Photos from the image-classification dataset "clarifier" in the GitHub repository janes1234/Skripsie. Its 4 classes are: dysfunctional, empty, functional, scum.

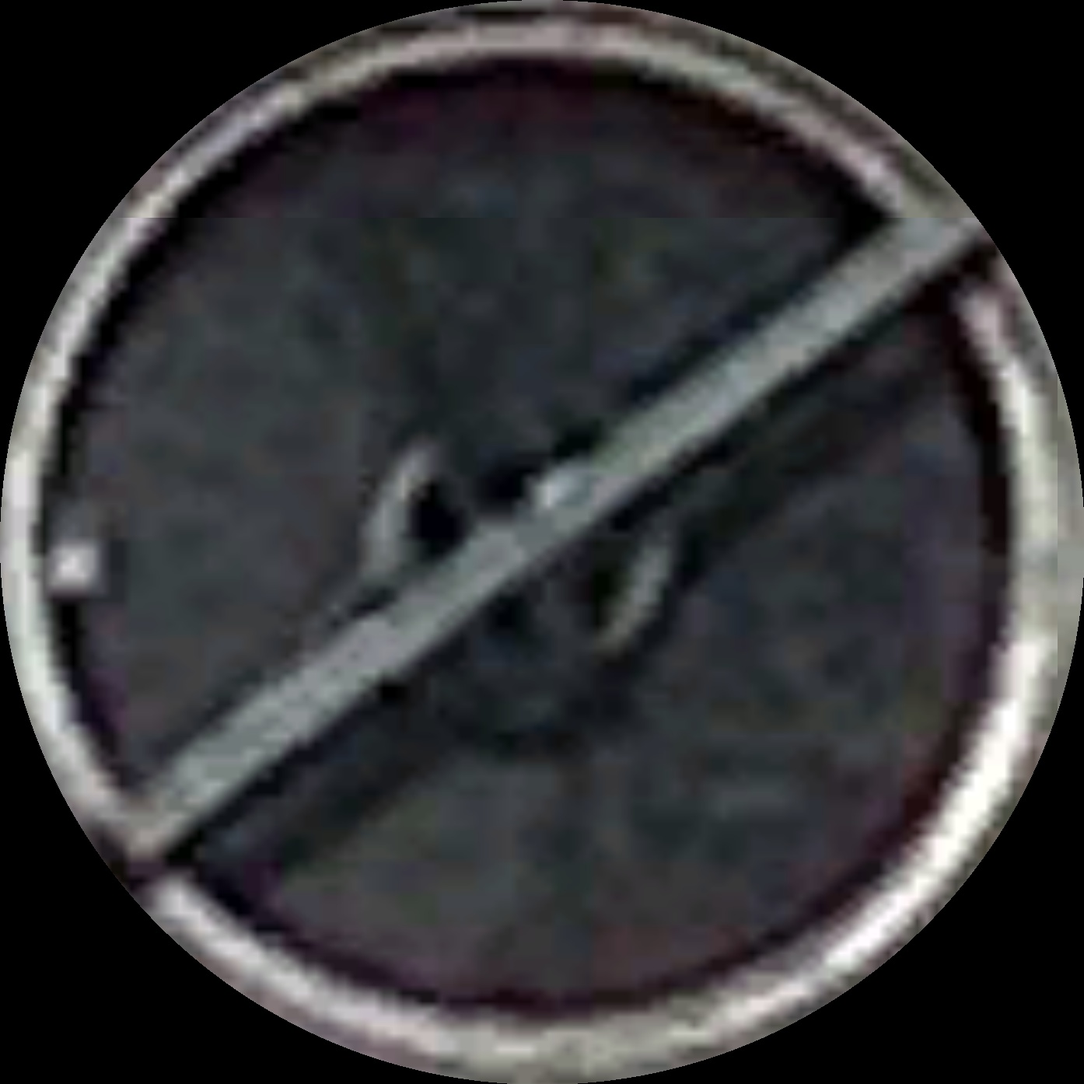
Label: scum

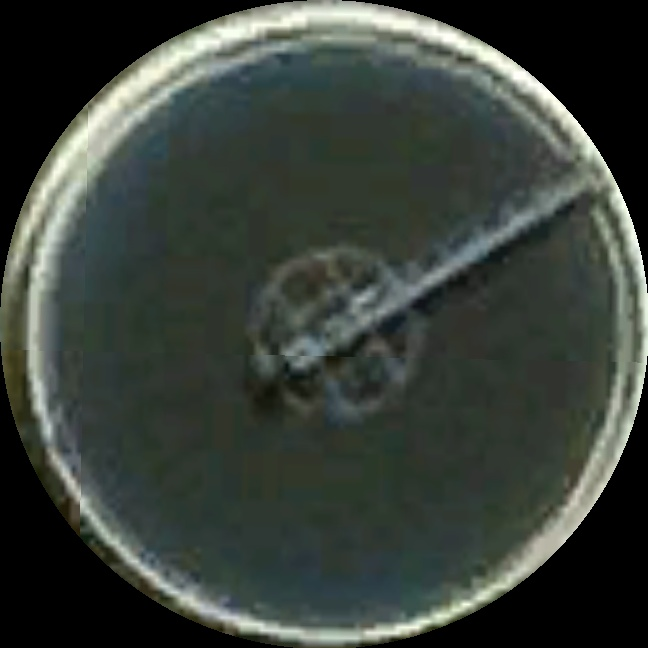
Label: scum

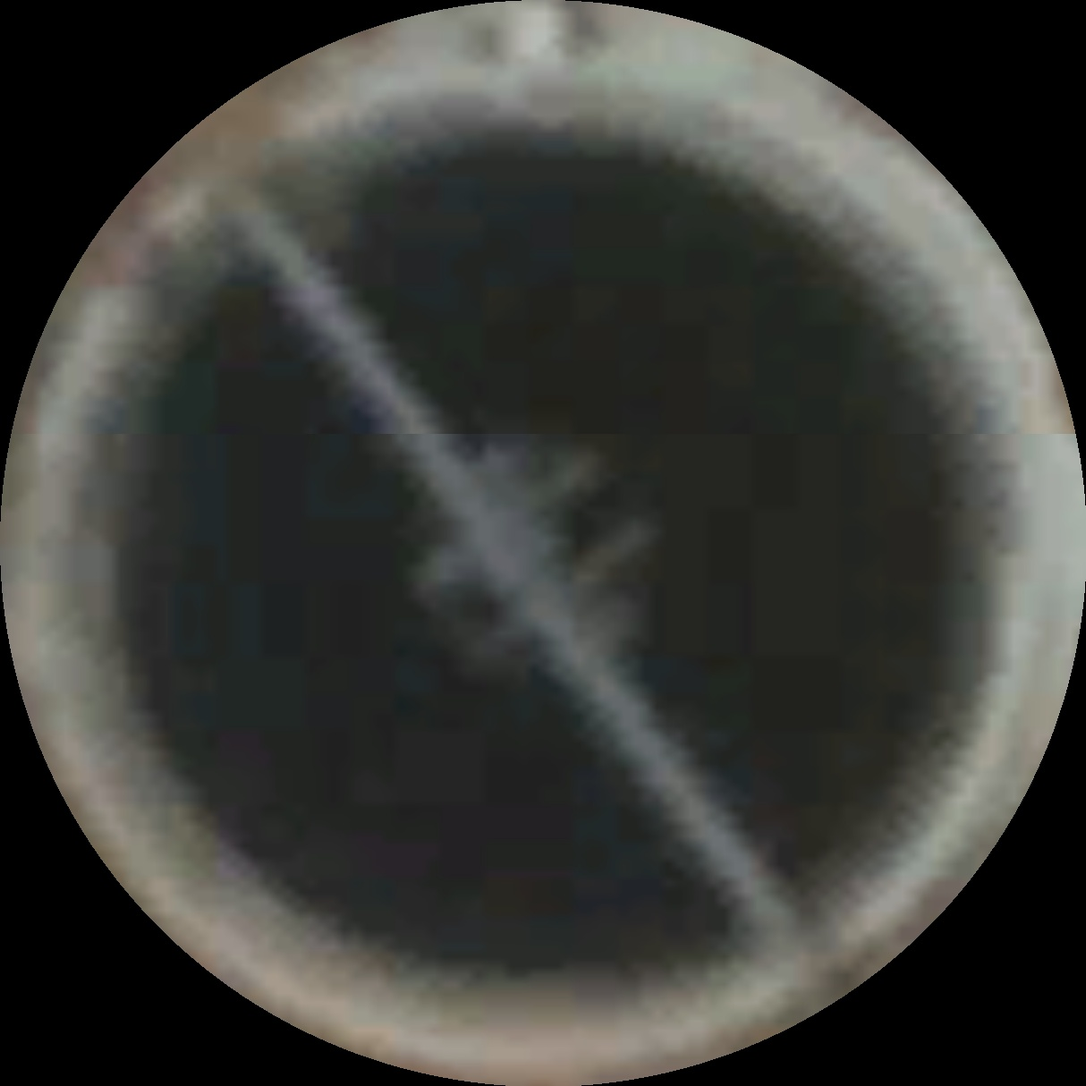
Label: functional

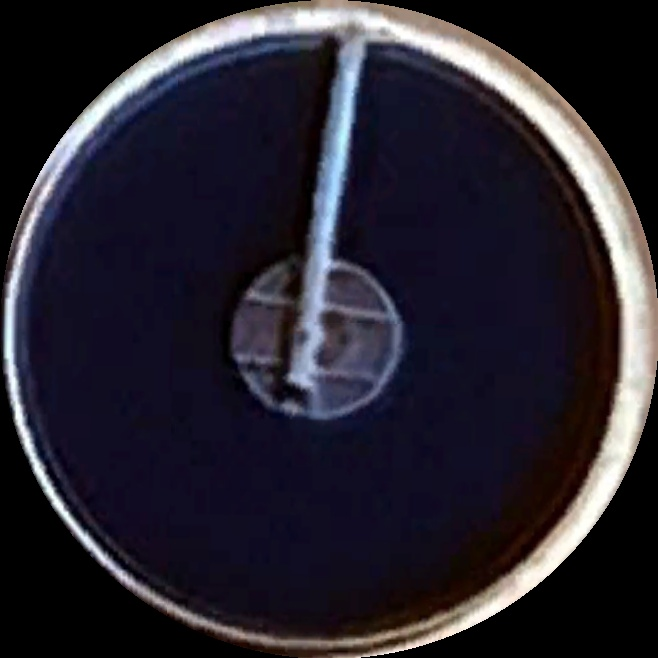
Label: functional

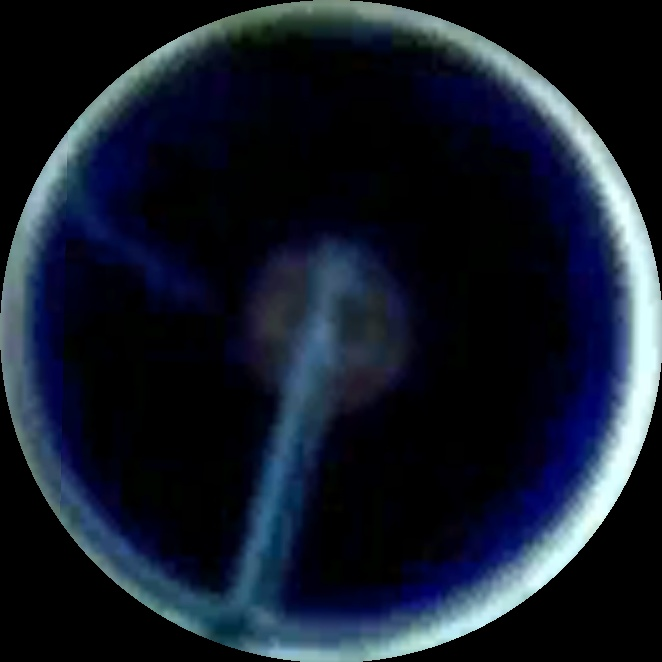
Label: scum

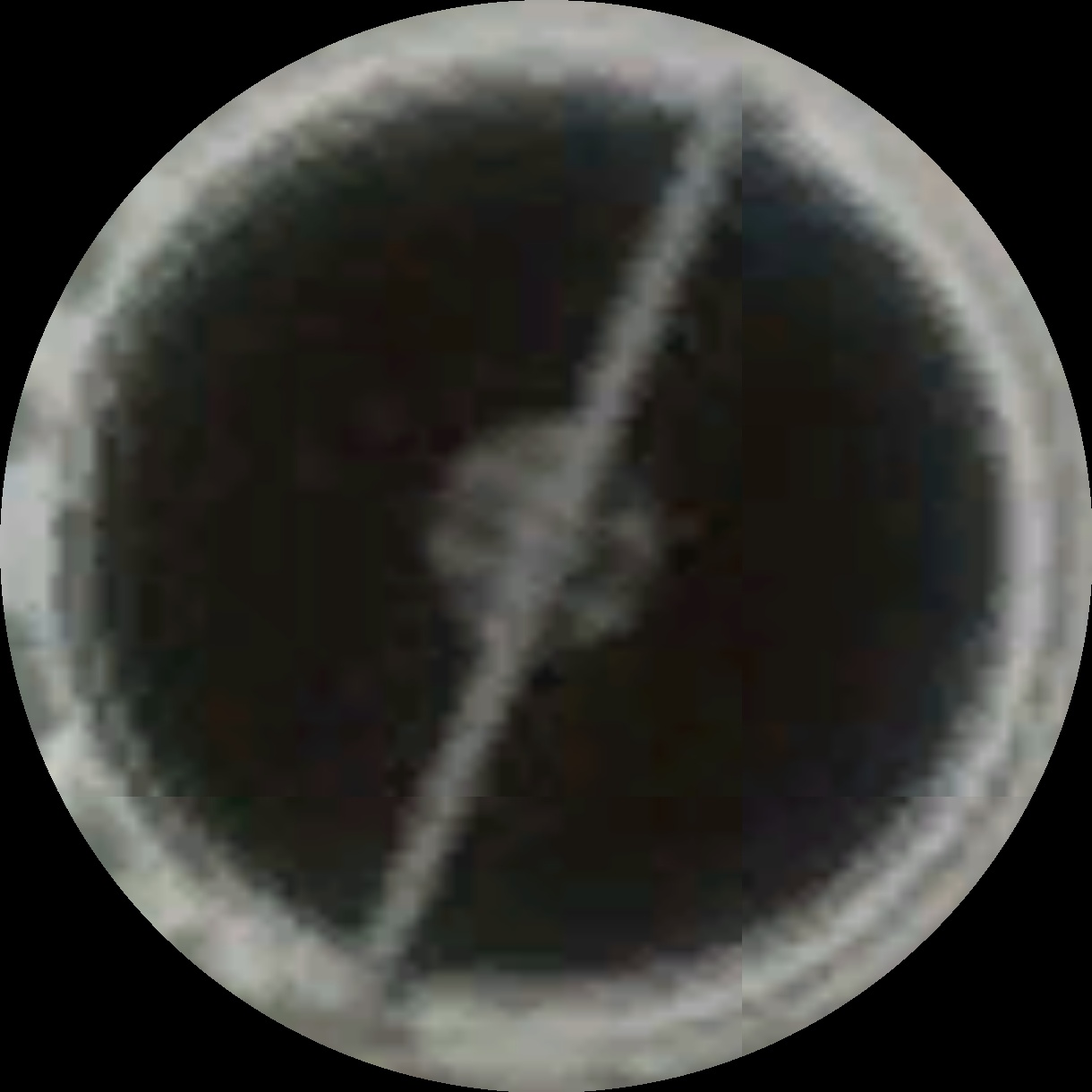
Label: functional
